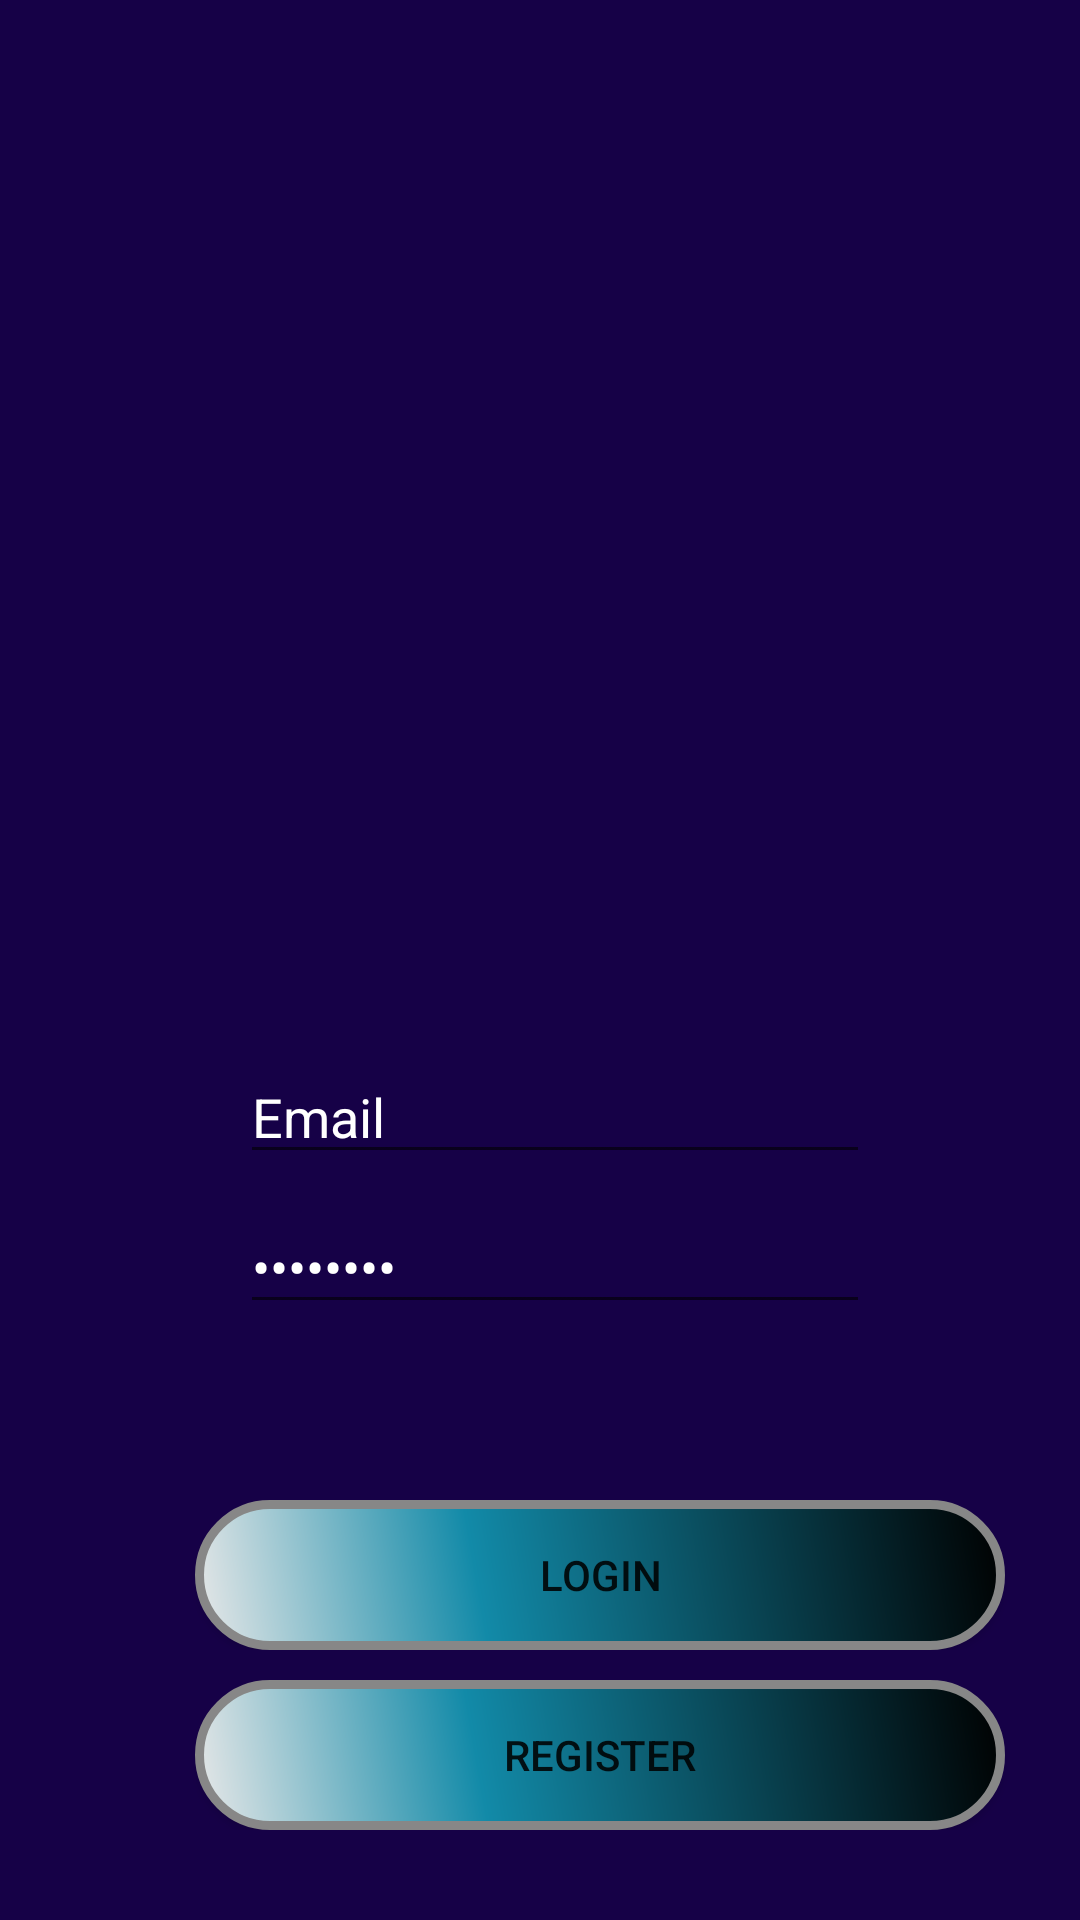

This screen was rendered from an Android layout file. Write that file and the resources it references.
<!-- AndroidManifest.xml: application theme AppTheme -->
<!-- res/layout/activity_main.xml -->
<?xml version="1.0" encoding="utf-8"?>
<RelativeLayout
    xmlns:android="http://schemas.android.com/apk/res/android"
    xmlns:app="http://schemas.android.com/apk/res-auto"
    xmlns:tools="http://schemas.android.com/tools"
    android:layout_width="match_parent"
    android:layout_height="match_parent"
    android:layout_marginTop="1dp"
    android:layout_marginBottom="1dp"
    android:layout_marginEnd="1dp"
    android:layout_marginRight="1dp"
    android:background="#160147"
    android:orientation="vertical">

    <LinearLayout
        android:layout_width="match_parent"
        android:layout_height="50dp"
        android:layout_marginTop="350dp"
        android:layout_marginEnd="1dp"
        android:layout_marginRight="1dp"
        android:layout_marginBottom="1dp"
        android:orientation="horizontal">

        <EditText
            android:id="@+id/email"
            android:layout_width="wrap_content"
            android:layout_height="wrap_content"
            android:layout_marginStart="80dp"
            android:layout_marginLeft="80dp"
            android:ems="10"
            android:inputType="textEmailAddress"
            android:text="@string/email"
            android:textColor="@color/colorWait"
            android:autofillHints="no"
            tools:targetApi="o"
            tools:ignore="LabelFor" />
    </LinearLayout>
    <LinearLayout
        android:layout_width="match_parent"
        android:layout_height="50dp"
        android:layout_marginTop="400dp"
        android:layout_marginEnd="1dp"
        android:layout_marginRight="1dp"
        android:layout_marginBottom="1dp"
        android:orientation="horizontal">

        <EditText
            android:id="@+id/password"
            android:layout_width="wrap_content"
            android:layout_height="wrap_content"
            android:layout_marginStart="80dp"
            android:layout_marginLeft="80dp"
            android:ems="10"
            android:inputType="textPassword"
            android:textColor="@color/colorWait"
            android:text="@string/password"
            android:autofillHints="no"
            tools:ignore="LabelFor"
            tools:targetApi="o" />

    </LinearLayout>
    <LinearLayout
        android:layout_width="match_parent"
        android:layout_height="50dp"
        android:layout_marginTop="500dp"
        android:layout_marginEnd="1dp"
        android:layout_marginRight="1dp"
        android:layout_marginBottom="1dp"
        android:orientation="horizontal">

        <Button
            android:id="@+id/btnLogin"
            android:layout_width="wrap_content"
            android:layout_height="wrap_content"
            android:layout_marginStart="65dp"
            android:background="@drawable/buttonshape"
            android:gravity="center"
            android:text="@string/login"
            android:layout_marginLeft="70dp" />



    </LinearLayout>

    <ImageView
        android:id="@+id/imageView2"
        android:layout_width="match_parent"
        android:layout_height="326dp"
        android:contentDescription="@string/todo"
        app:srcCompat="@drawable/my_game1" />

    <LinearLayout
        android:layout_width="match_parent"
        android:layout_height="50dp"
        android:layout_marginTop="560dp"
        android:layout_marginEnd="1dp"
        android:layout_marginRight="1dp"
        android:layout_marginBottom="1dp"
        android:orientation="horizontal">

        <Button
            android:id="@+id/btnRegister"
            android:layout_width="wrap_content"
            android:layout_height="wrap_content"
            android:layout_marginStart="65dp"
            android:background="@drawable/buttonshape"
            android:gravity="center"
            android:text="@string/Register"
            android:layout_marginLeft="70dp" />
    </LinearLayout>

</RelativeLayout>
<!-- resources referenced by this layout -->
<resources>
  <color name="colorWait">#FFFFFF</color>
  <!-- drawable buttonshape (drawable) -->
  <?xml version="1.0" encoding="utf-8"?>
  <shape xmlns:android="http://schemas.android.com/apk/res/android" android:shape="rectangle" >
      <corners
          android:topLeftRadius="100dp"
          android:topRightRadius="100dp"
          android:bottomLeftRadius="100dp"
          android:bottomRightRadius="100dp"
          />
      <gradient
          android:angle="45"
          android:centerX="35%"
          android:centerColor="#128AA8"
          android:startColor="#E8E8E8"
          android:endColor="#000000"
          android:type="linear"
          />
      <padding
          android:left="0dp"
          android:top="0dp"
          android:right="0dp"
          android:bottom="0dp"
          />
      <size
          android:width="270dp"
          android:height="60dp"
          />
      <stroke
          android:width="3dp"
          android:color="#878787"
          />
  </shape>
  <string name="Register">Register</string>
  <string name="email">Email</string>
  <string name="login">Login</string>
  <string name="password">Password</string>
  <string name="todo">TODO</string>
  <style name="AppTheme" parent="Theme.AppCompat.Light.NoActionBar">
          
          <item name="colorPrimary">@color/colorPrimary</item>
          <item name="colorPrimaryDark">@color/colorPrimaryDark</item>
          <item name="colorAccent">@color/colorWait</item>
          <item name="android:windowTranslucentStatus" tools:ignore="NewApi">true</item>
      </style>
  <color name="colorPrimary">#0021DB</color>
  <color name="colorPrimaryDark">#303F9F</color>
</resources>
